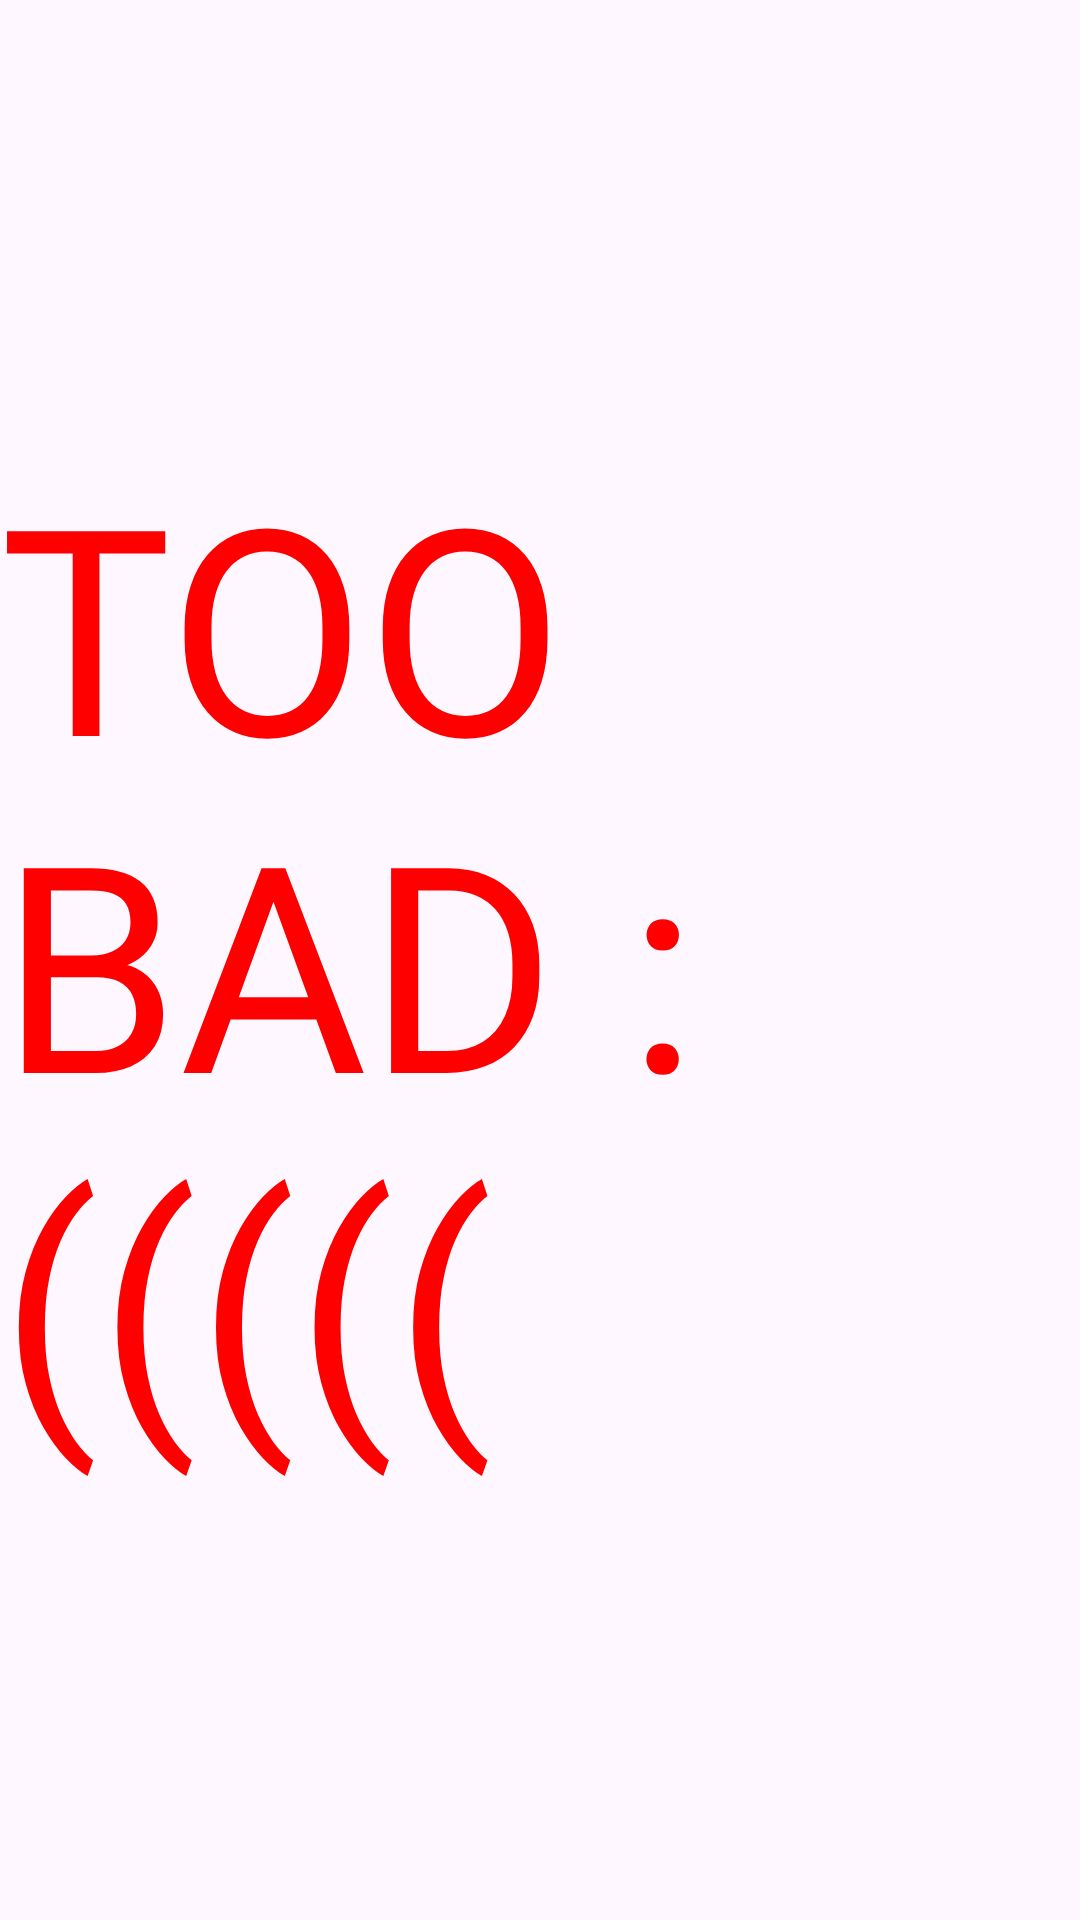

Reconstruct the res/layout file that produces this screen, plus the resources it refers to.
<!-- AndroidManifest.xml: application theme Theme.ShrimpDetector -->
<!-- res/layout/fragment_no.xml -->
<?xml version="1.0" encoding="utf-8"?>
<androidx.constraintlayout.widget.ConstraintLayout xmlns:android="http://schemas.android.com/apk/res/android"
    xmlns:app="http://schemas.android.com/apk/res-auto"
    xmlns:tools="http://schemas.android.com/tools"
    android:id="@+id/frameLayout"
    android:layout_width="match_parent"
    android:layout_height="match_parent"
    android:background="@drawable/sadman"
    tools:context=".NoFragment">

    <TextView
        android:id="@+id/textView4"
        android:layout_width="wrap_content"
        android:layout_height="wrap_content"
        android:layout_marginTop="245dp"
        android:layout_marginBottom="245dp"
        android:text="TOO BAD :((((("
        android:textColor="#FF0000"
        android:textSize="96sp"
        app:layout_constraintBottom_toBottomOf="parent"
        app:layout_constraintStart_toStartOf="parent"
        app:layout_constraintTop_toTopOf="parent" />
</androidx.constraintlayout.widget.ConstraintLayout>
<!-- resources referenced by this layout -->
<resources>
  <style name="Theme.ShrimpDetector" parent="Base.Theme.ShrimpDetector" />
  <style name="Base.Theme.ShrimpDetector" parent="Theme.Material3.DayNight.NoActionBar">
          
          
      </style>
</resources>
